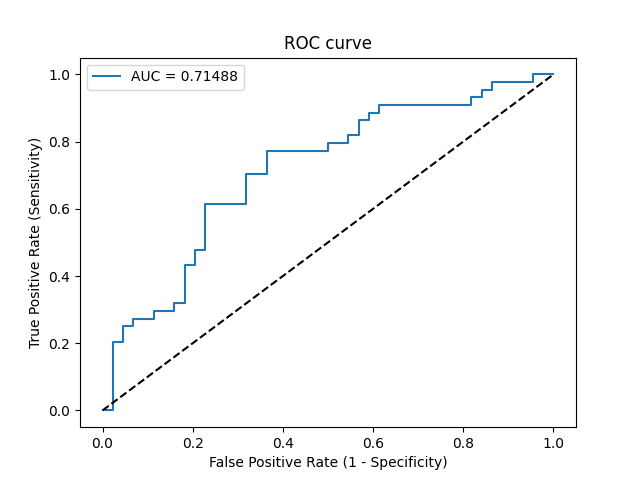

Values plotted in this chart, from the file beside it:
Threshold, Sensitivity, Specificity, NPV, PPV
inf, 0.0, 1.0, 0.5, 0
0.4984, 0.0, 0.9773, 0.4943, 0.0
0.4959, 0.2045, 0.9773, 0.5513, 0.9
0.4957, 0.2045, 0.9545, 0.5455, 0.8182
0.4933, 0.25, 0.9545, 0.56, 0.8462
0.4924, 0.25, 0.9318, 0.5541, 0.7857
0.4904, 0.2727, 0.9318, 0.5616, 0.8
0.4897, 0.2727, 0.8864, 0.5493, 0.7059
0.4873, 0.2955, 0.8864, 0.5571, 0.7222
0.4867, 0.2955, 0.8409, 0.5441, 0.65
0.4859, 0.3182, 0.8409, 0.5522, 0.6667
0.4856, 0.3182, 0.8182, 0.5455, 0.6364
0.4797, 0.4318, 0.8182, 0.5902, 0.7037
0.4749, 0.4318, 0.7955, 0.5833, 0.6786
0.4733, 0.4773, 0.7955, 0.6034, 0.7
0.4733, 0.4773, 0.7727, 0.5965, 0.6774
0.4612, 0.6136, 0.7727, 0.6667, 0.7297
0.4575, 0.6136, 0.6818, 0.6383, 0.6585
0.4521, 0.7045, 0.6818, 0.6977, 0.6889
0.4449, 0.7045, 0.6364, 0.6829, 0.6596
0.4311, 0.7727, 0.6364, 0.7368, 0.68
0.4126, 0.7727, 0.5, 0.6875, 0.6071
0.3986, 0.7955, 0.5, 0.7097, 0.614
0.3858, 0.7955, 0.4545, 0.6897, 0.5932
0.3853, 0.8182, 0.4545, 0.7143, 0.6
0.3842, 0.8182, 0.4318, 0.7037, 0.5902
0.3793, 0.8636, 0.4318, 0.76, 0.6032
0.3787, 0.8636, 0.4091, 0.75, 0.5938
0.3739, 0.8864, 0.4091, 0.7826, 0.6
0.3736, 0.8864, 0.3864, 0.7727, 0.5909
0.373, 0.9091, 0.3864, 0.8095, 0.597
0.2913, 0.9091, 0.1818, 0.6667, 0.5263
0.2843, 0.9318, 0.1818, 0.7273, 0.5325
0.2834, 0.9318, 0.1591, 0.7, 0.5256
0.2831, 0.9545, 0.1591, 0.7778, 0.5316
0.2715, 0.9545, 0.1364, 0.75, 0.525
0.2649, 0.9773, 0.1364, 0.8571, 0.5309
0.2274, 0.9773, 0.04545, 0.6667, 0.5059
0.2214, 1.0, 0.04545, 1.0, 0.5116
0.1043, 1.0, 0.0, 0, 0.5
